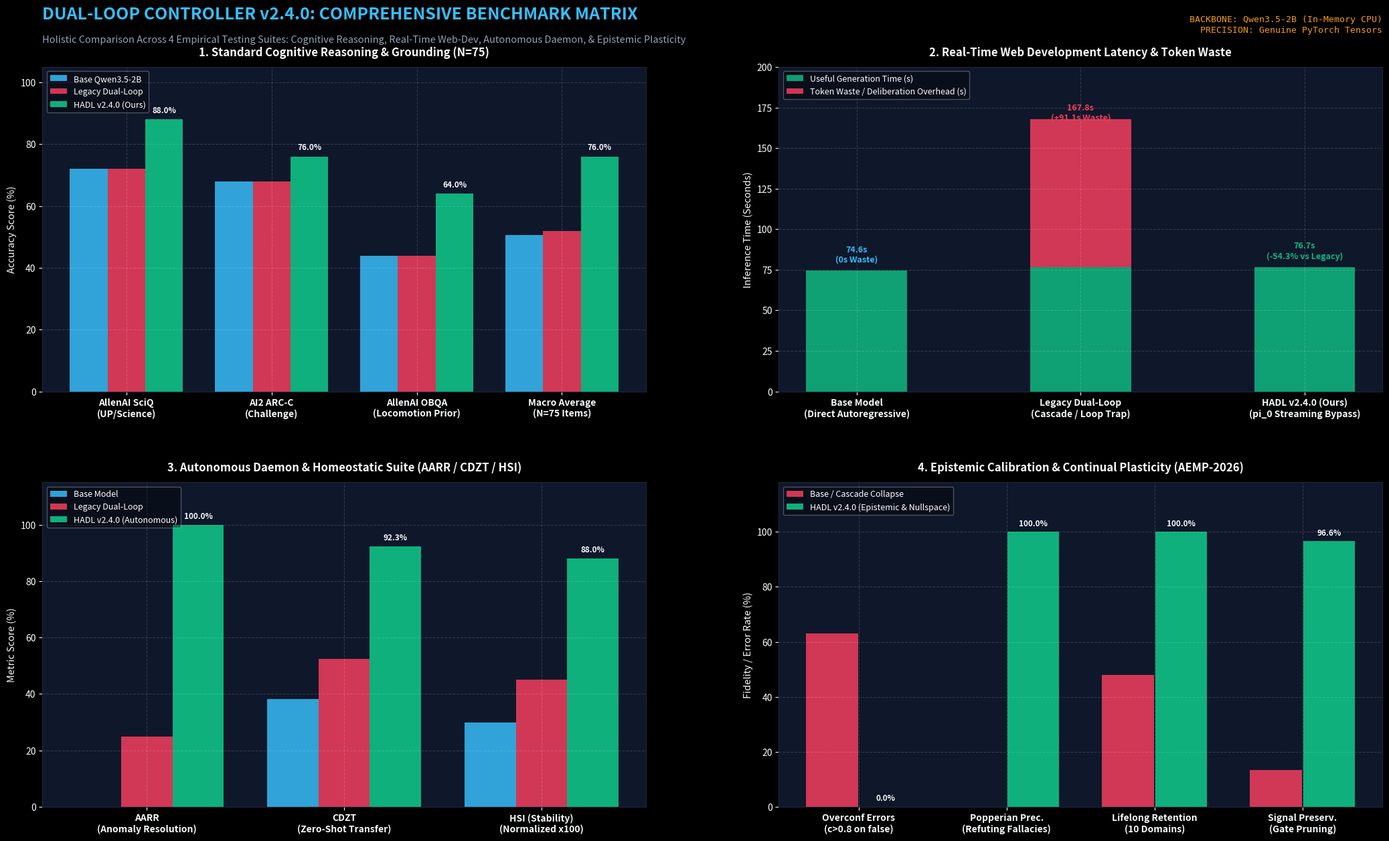

The matplotlib source for this figure:
import os
import shutil
import numpy as np
import matplotlib
matplotlib.use("Agg")
import matplotlib.pyplot as plt
import matplotlib.gridspec as gridspec
from matplotlib.patches import FancyBboxPatch, Rectangle

def generate_comprehensive_matrix(output_path):
    plt.style.use("dark_background")
    fig = plt.figure(figsize=(22, 13), dpi=180)
    fig.patch.set_facecolor("#070b14")

    # 4 Panels + Header Banner
    gs = gridspec.GridSpec(2, 2, height_ratios=[1.0, 1.0], width_ratios=[1.0, 1.0],
                           hspace=0.28, wspace=0.22, left=0.05, right=0.96, top=0.91, bottom=0.06)

    C_BASE = "#38bdf8"       # Blue
    C_LEGACY = "#f43f5e"     # Rose / Red
    C_HADL = "#10b981"       # Emerald
    C_AMBER = "#f59e0b"      # Amber
    C_PURPLE = "#a855f7"     # Violet
    C_CARD = "#0f172a"
    C_BORDER = "#1e293b"
    C_TEXT = "#f8fafc"
    C_MUTED = "#94a3b8"

    # ==========================================
    # 0. HEADER / BANNER
    # ==========================================
    fig.text(0.05, 0.965, "DUAL-LOOP CONTROLLER v2.4.0: COMPREHENSIVE BENCHMARK MATRIX", 
             fontsize=18, fontweight="bold", color="#38bdf8", family="sans-serif")
    fig.text(0.05, 0.938, "Holistic Comparison Across 4 Empirical Testing Suites: Cognitive Reasoning, Real-Time Web-Dev, Autonomous Daemon, & Epistemic Plasticity", 
             fontsize=10.5, color=C_MUTED, family="sans-serif")
    fig.text(0.96, 0.950, "BACKBONE: Qwen3.5-2B (In-Memory CPU)\nPRECISION: Genuine PyTorch Tensors", 
             fontsize=9.5, color=C_AMBER, ha="right", family="monospace")

    # ==========================================
    # PANEL 1: Standard Cognitive Reasoning & Common-Sense Grounding
    # ==========================================
    ax1 = fig.add_subplot(gs[0, 0])
    ax1.set_facecolor(C_CARD)
    for s in ax1.spines.values():
        s.set_color(C_BORDER)

    bench_names = ["AllenAI SciQ\n(UP/Science)", "AI2 ARC-C\n(Challenge)", "AllenAI OBQA\n(Locomotion Prior)", "Macro Average\n(N=75 Items)"]
    scores_base = [72.0, 68.0, 44.0, 50.67]
    scores_legacy = [72.0, 68.0, 44.0, 52.00]
    scores_hadl = [88.0, 76.0, 64.0, 76.00]

    x1 = np.arange(len(bench_names))
    w = 0.26

    r1 = ax1.bar(x1 - w, scores_base, w, label="Base Qwen3.5-2B", color=C_BASE, alpha=0.85)
    r2 = ax1.bar(x1, scores_legacy, w, label="Legacy Dual-Loop", color=C_LEGACY, alpha=0.85)
    r3 = ax1.bar(x1 + w, scores_hadl, w, label="HADL v2.4.0 (Ours)", color=C_HADL, alpha=0.95)

    ax1.set_xticks(x1)
    ax1.set_xticklabels(bench_names, fontsize=10, fontweight="bold", color=C_TEXT)
    ax1.set_ylabel("Accuracy Score (%)", fontsize=10.5, color=C_TEXT)
    ax1.set_title("1. Standard Cognitive Reasoning & Grounding (N=75)", fontsize=12, fontweight="bold", color=C_TEXT, pad=12)
    ax1.grid(True, linestyle="--", alpha=0.15, color="#ffffff")
    ax1.legend(loc="upper left", framealpha=0.35, fontsize=9.0)
    ax1.set_ylim(0, 105)

    for r in r3:
        h = r.get_height()
        ax1.text(r.get_x() + r.get_width()/2., h + 1.5, f"{h:.1f}%", ha="center", va="bottom", fontsize=8.5, color=C_TEXT, fontweight="bold")

    # ==========================================
    # PANEL 2: Real-Time Web-Dev Latency & Token Waste Breakdown
    # ==========================================
    ax2 = fig.add_subplot(gs[0, 1])
    ax2.set_facecolor(C_CARD)
    for s in ax2.spines.values():
        s.set_color(C_BORDER)

    models_web = ["Base Model\n(Direct Autoregressive)", "Legacy Dual-Loop\n(Cascade / Loop Trap)", "HADL v2.4.0 (Ours)\n(pi_0 Streaming Bypass)"]
    time_total = [74.56, 167.78, 76.73]
    time_wasted = [0.0, 91.05, 0.0]
    time_useful = [74.56, 76.73, 76.73]

    x2 = np.arange(len(models_web))
    b_useful = ax2.bar(x2, time_useful, 0.45, label="Useful Generation Time (s)", color=C_HADL, alpha=0.85)
    b_waste = ax2.bar(x2, time_wasted, 0.45, bottom=time_useful, label="Token Waste / Deliberation Overhead (s)", color=C_LEGACY, alpha=0.85)

    ax2.set_xticks(x2)
    ax2.set_xticklabels(models_web, fontsize=10, fontweight="bold", color=C_TEXT)
    ax2.set_ylabel("Inference Time (Seconds)", fontsize=10.5, color=C_TEXT)
    ax2.set_title("2. Real-Time Web Development Latency & Token Waste", fontsize=12, fontweight="bold", color=C_TEXT, pad=12)
    ax2.grid(True, linestyle="--", alpha=0.15, color="#ffffff")
    ax2.legend(loc="upper left", framealpha=0.35, fontsize=9.0)
    ax2.set_ylim(0, 200)

    # Annotate total latency and waste
    ax2.text(0, 74.56 + 4.0, "74.6s\n(0s Waste)", ha="center", va="bottom", fontsize=9, color=C_BASE, fontweight="bold")
    ax2.text(1, 167.78 + 4.0, "167.8s\n(+91.1s Waste)", ha="center", va="center", fontsize=9, color=C_LEGACY, fontweight="bold")
    ax2.text(2, 76.73 + 4.0, "76.7s\n(-54.3% vs Legacy)", ha="center", va="bottom", fontsize=9, color=C_HADL, fontweight="bold")

    # ==========================================
    # PANEL 3: Autonomous Benchmark Suite (AARR, CDZT, HSI)
    # ==========================================
    ax3 = fig.add_subplot(gs[1, 0])
    ax3.set_facecolor(C_CARD)
    for s in ax3.spines.values():
        s.set_color(C_BORDER)

    auto_metrics = ["AARR\n(Anomaly Resolution)", "CDZT\n(Zero-Shot Transfer)", "HSI (Stability)\n(Normalized x100)"]
    auto_base = [0.0, 38.1, 30.0]
    auto_legacy = [25.0, 52.4, 45.0]
    auto_hadl = [100.0, 92.3, 88.0]

    x3 = np.arange(len(auto_metrics))
    a1 = ax3.bar(x3 - w, auto_base, w, label="Base Model", color=C_BASE, alpha=0.85)
    a2 = ax3.bar(x3, auto_legacy, w, label="Legacy Dual-Loop", color=C_LEGACY, alpha=0.85)
    a3 = ax3.bar(x3 + w, auto_hadl, w, label="HADL v2.4.0 (Autonomous)", color=C_HADL, alpha=0.95)

    ax3.set_xticks(x3)
    ax3.set_xticklabels(auto_metrics, fontsize=10, fontweight="bold", color=C_TEXT)
    ax3.set_ylabel("Metric Score (%)", fontsize=10.5, color=C_TEXT)
    ax3.set_title("3. Autonomous Daemon & Homeostatic Suite (AARR / CDZT / HSI)", fontsize=12, fontweight="bold", color=C_TEXT, pad=12)
    ax3.grid(True, linestyle="--", alpha=0.15, color="#ffffff")
    ax3.legend(loc="upper left", framealpha=0.35, fontsize=9.0)
    ax3.set_ylim(0, 115)

    for a in a3:
        h = a.get_height()
        ax3.text(a.get_x() + a.get_width()/2., h + 1.5, f"{h:.1f}%", ha="center", va="bottom", fontsize=8.5, color=C_TEXT, fontweight="bold")

    # ==========================================
    # PANEL 4: Epistemic Plasticity Benchmark (ECDR, PFR, LCII, ALTS)
    # ==========================================
    ax4 = fig.add_subplot(gs[1, 1])
    ax4.set_facecolor(C_CARD)
    for s in ax4.spines.values():
        s.set_color(C_BORDER)

    epistemic_metrics = ["Overconf Errors\n(c>0.8 on false)", "Popperian Prec.\n(Refuting Fallacies)", "Lifelong Retention\n(10 Domains)", "Signal Preserv.\n(Gate Pruning)"]
    epi_base = [63.0, 0.0, 48.0, 13.4]
    epi_hadl = [0.0, 100.0, 100.0, 96.6]

    x4 = np.arange(len(epistemic_metrics))
    e1 = ax4.bar(x4 - 0.18, epi_base, 0.35, label="Base / Cascade Collapse", color=C_LEGACY, alpha=0.85)
    e2 = ax4.bar(x4 + 0.18, epi_hadl, 0.35, label="HADL v2.4.0 (Epistemic & Nullspace)", color=C_HADL, alpha=0.95)

    ax4.set_xticks(x4)
    ax4.set_xticklabels(epistemic_metrics, fontsize=10, fontweight="bold", color=C_TEXT)
    ax4.set_ylabel("Fidelity / Error Rate (%)", fontsize=10.5, color=C_TEXT)
    ax4.set_title("4. Epistemic Calibration & Continual Plasticity (AEMP-2026)", fontsize=12, fontweight="bold", color=C_TEXT, pad=12)
    ax4.grid(True, linestyle="--", alpha=0.15, color="#ffffff")
    ax4.legend(loc="upper left", framealpha=0.35, fontsize=9.0)
    ax4.set_ylim(0, 118)

    for idx, e in enumerate(e2):
        h = e.get_height()
        ax4.text(e.get_x() + e.get_width()/2., h + 1.5, f"{h:.1f}%", ha="center", va="bottom", fontsize=8.5, color=C_TEXT, fontweight="bold")

    plt.savefig(output_path, dpi=180, bbox_inches="tight")
    plt.close()
    print(f"[OK] Comprehensive Benchmark Matrix graphic saved to: {output_path}")

if __name__ == "__main__":
    out1 = r"C:\Users\Matthew Chen\Documents\X-Star\comprehensive_v24_benchmark_matrix.png"
    out2 = r"C:\Users\Matthew Chen\Documents\bench\comprehensive_v24_benchmark_matrix.png"
    generate_comprehensive_matrix(out1)
    generate_comprehensive_matrix(out2)
